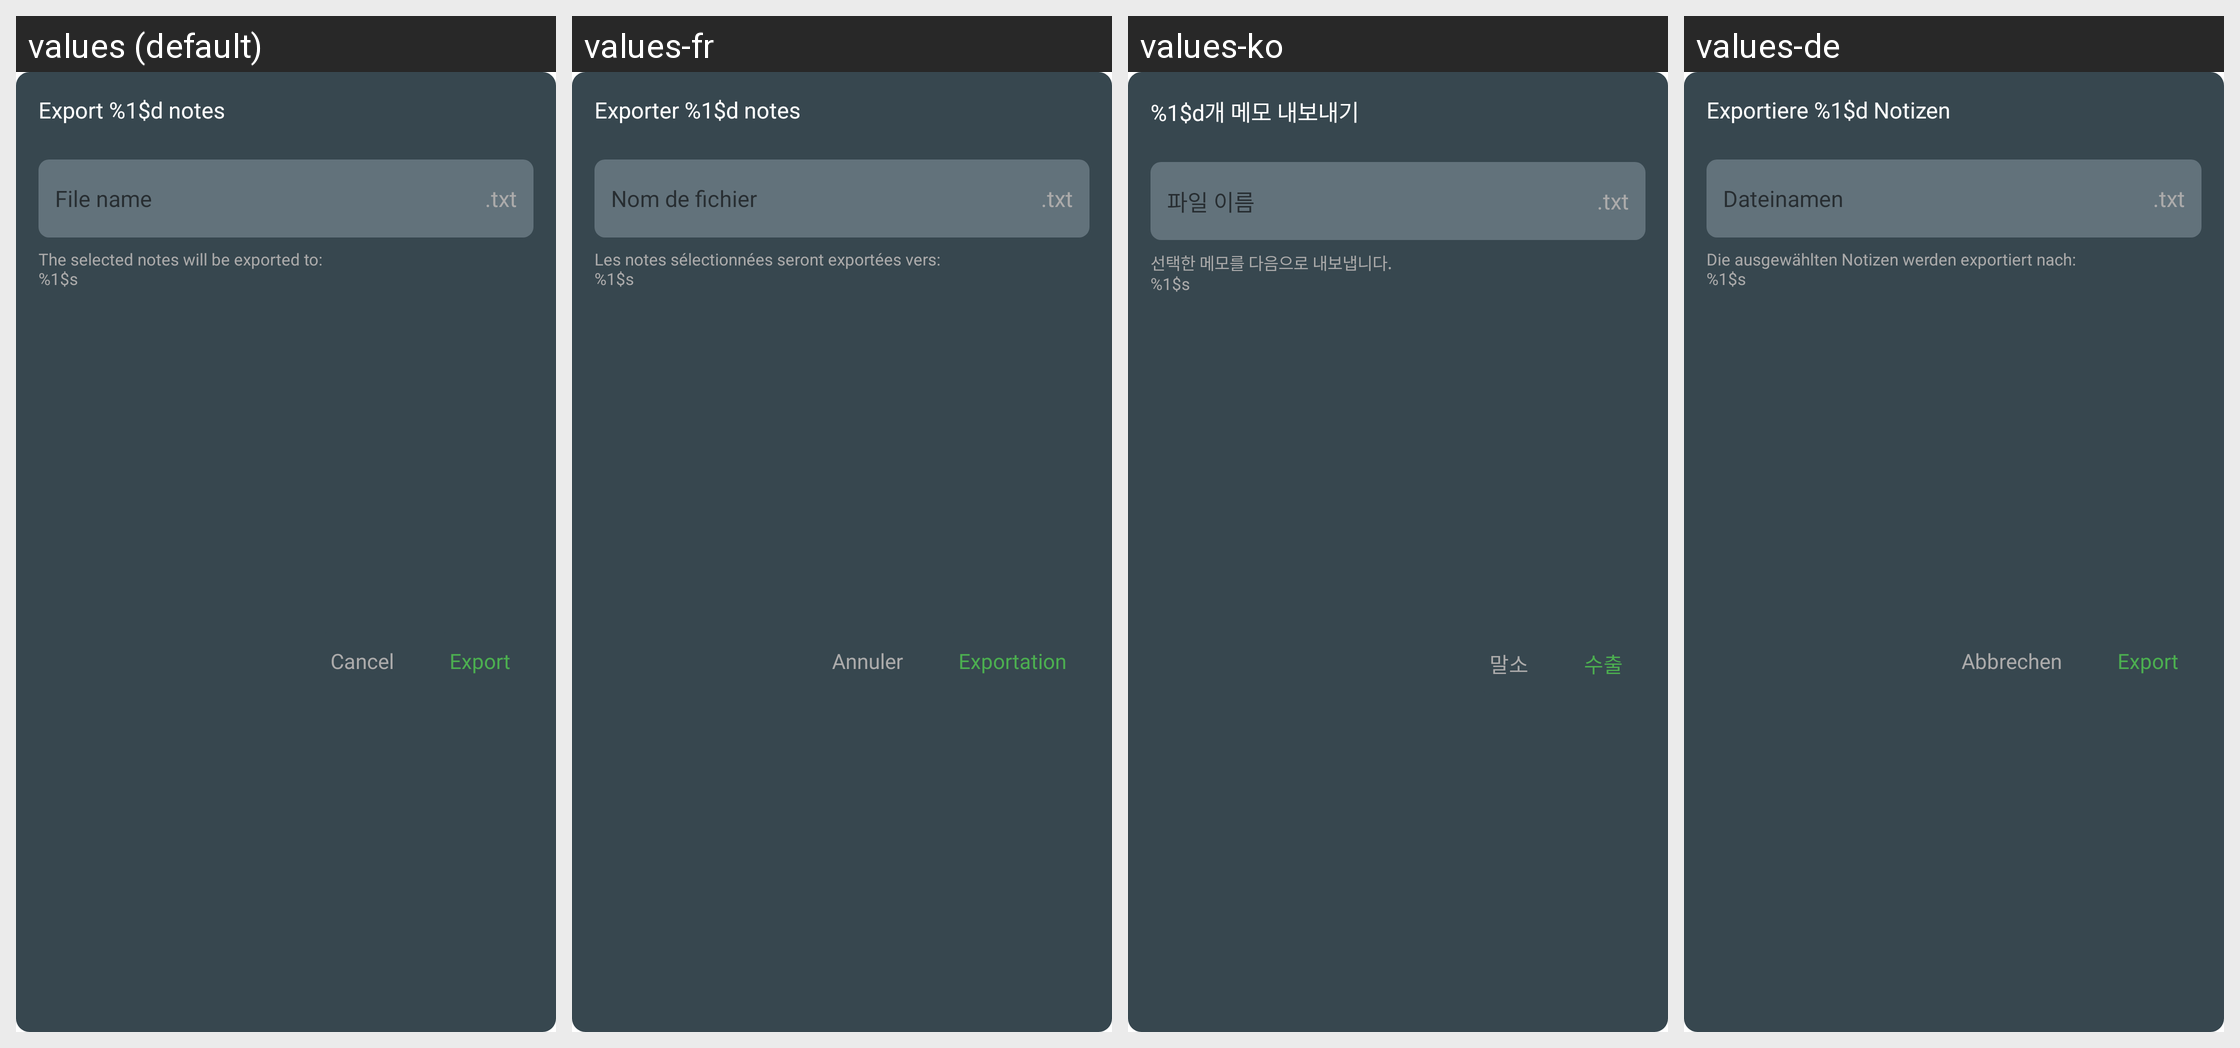

Here is an Android app screen in its default locale and in the app's own translations. Write out the translated-string differences for the strings that appear on this screen.
Android screen res/layout/dialog_export_note.xml rendered under 4 locales, left to right: values (default), values-fr, values-ko, values-de. Device: Nexus 5 (rendered at 1080×1920; each locale shown at half size, 540×960, under a caption strip naming it); theme AppTheme.
Other locales in the repository, not shown: values-ar, values-es, values-hi, values-it, values-ja, values-pl, values-pt, values-ru, values-th, values-tr, values-vi, values-zh, values-zh-rTW.
Strings drawn on this screen, with the default value and each locale's value (text and hints the layout hard-codes, and strings that could not be matched under every locale, appear in the picture but are not listed):

export_note_title
  values: Export %1$d notes
  values-fr: Exporter %1$d notes
  values-ko: %1$d개 메모 내보내기
  values-de: Exportiere %1$d Notizen

file_name
  values: File name
  values-fr: Nom de fichier
  values-ko: 파일 이름
  values-de: Dateinamen

ext_txt
  values: .txt
  values-fr: .txt  [not translated; the default value is used]
  values-ko: .txt  [not translated; the default value is used]
  values-de: .txt  [not translated; the default value is used]

export_note_message
  values: The selected notes will be exported to:
      %1$s
  values-fr: Les notes sélectionnées seront exportées vers:
      %1$s
  values-ko: 선택한 메모를 다음으로 내보냅니다.
      %1$s
  values-de: Die ausgewählten Notizen werden exportiert nach:
      %1$s

cancel
  values: Cancel
  values-fr: Annuler
  values-ko: 말소
  values-de: Abbrechen

export
  values: Export
  values-fr: Exportation
  values-ko: 수출
  values-de: Export
